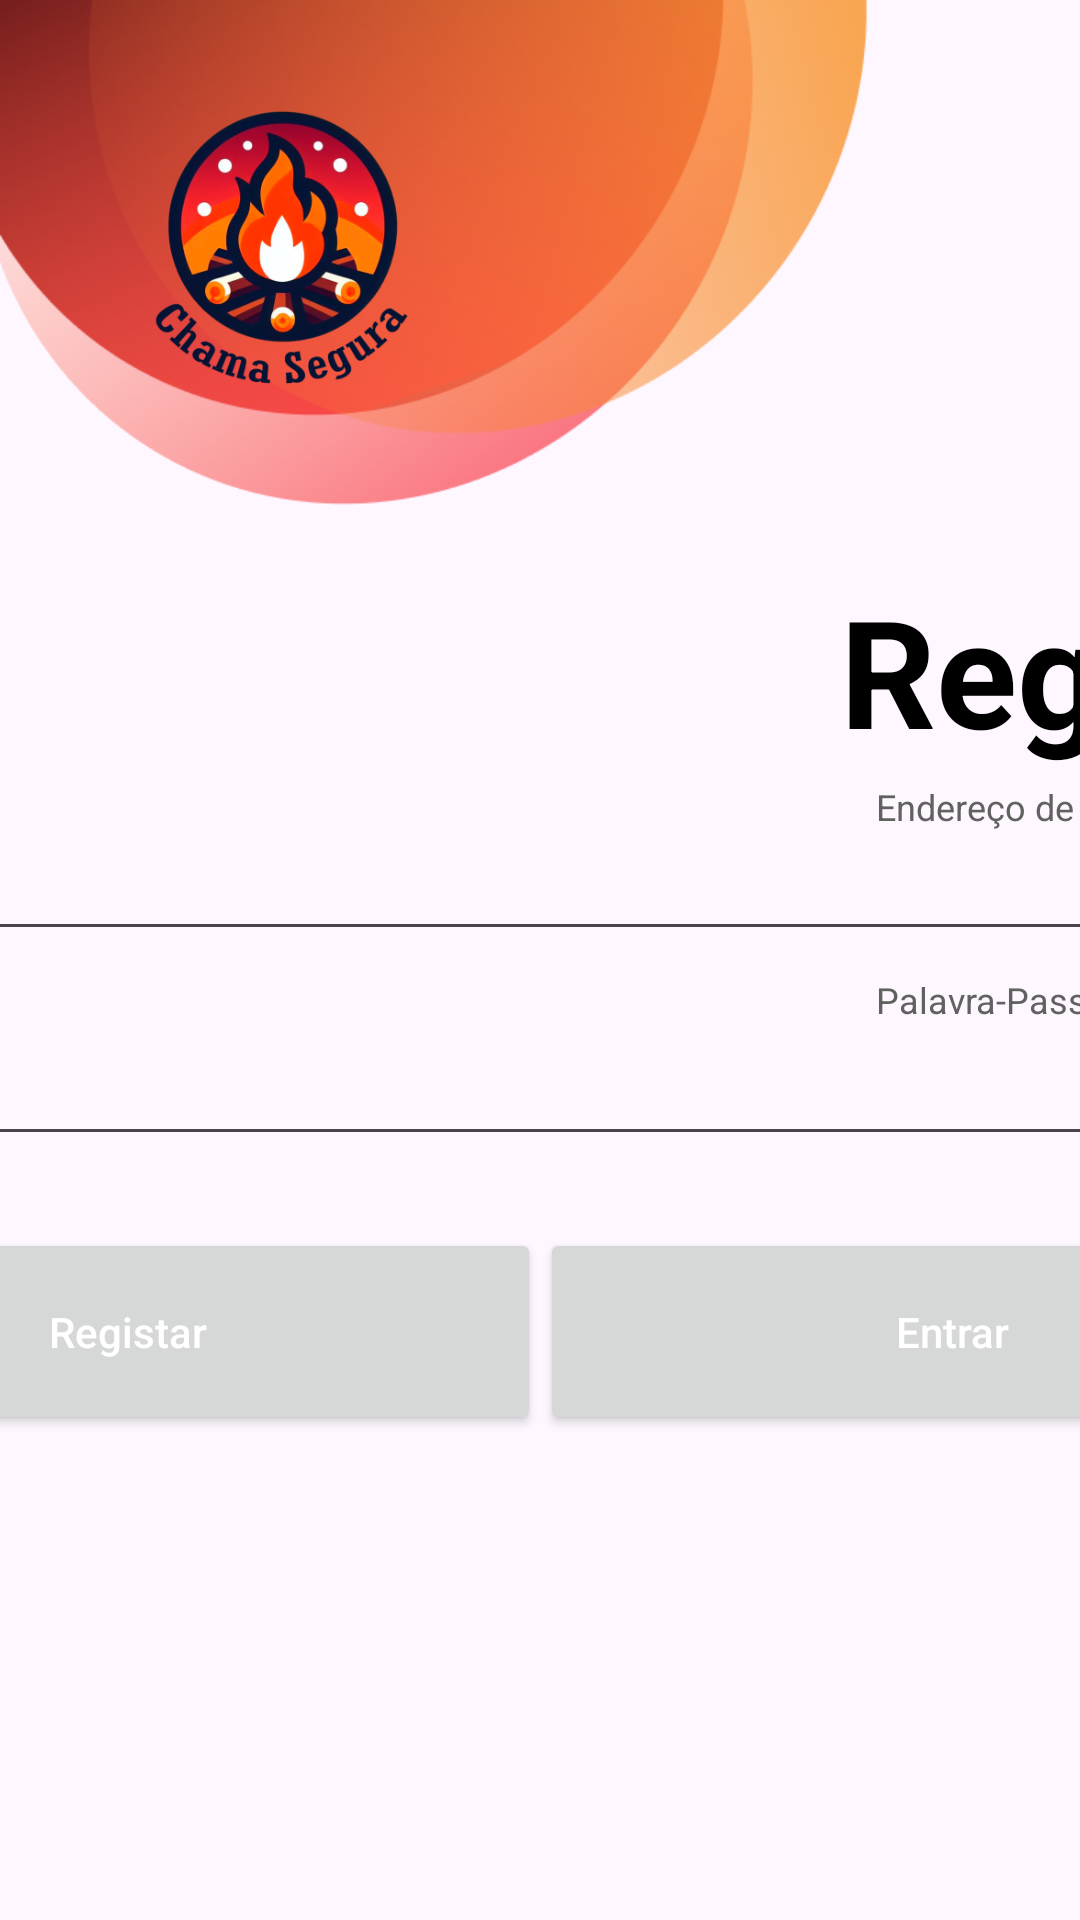

Reconstruct the res/layout file that produces this screen, plus the resources it refers to.
<!-- AndroidManifest.xml: application theme Theme.ChamaSegura -->
<!-- res/layout/activity_register_land.xml -->
<?xml version="1.0" encoding="utf-8"?>
<androidx.constraintlayout.widget.ConstraintLayout xmlns:android="http://schemas.android.com/apk/res/android"
    xmlns:app="http://schemas.android.com/apk/res-auto"
    xmlns:tools="http://schemas.android.com/tools"
    android:id="@+id/forgotpass"
    android:layout_width="match_parent"
    android:layout_height="match_parent"
    tools:context=".Register">

    
    <FrameLayout
        android:id="@+id/frameLayout"
        android:layout_width="wrap_content"
        android:layout_height="wrap_content"
        android:layout_margin="0dp"
        app:layout_constraintStart_toStartOf="parent"
        app:layout_constraintTop_toTopOf="parent">

        
        <ImageView
            android:id="@+id/backgroundImageView"
            android:layout_width="336dp"
            android:layout_height="186dp"
            android:contentDescription="Background Image"
            android:scaleType="centerCrop"
            android:src="@drawable/bolastopo" />

        
        <ImageView
            android:id="@+id/logoImageView"
            android:layout_width="170dp"
            android:layout_height="150dp"
            android:layout_marginStart="8dp"
            android:contentDescription="Logo"
            android:src="@drawable/logo" />
    </FrameLayout>

    

    <TextView
        android:id="@+id/titleTextView"
        android:layout_width="wrap_content"
        android:layout_height="wrap_content"
        android:layout_marginStart="280dp"
        android:layout_marginTop="4dp"
        android:text="Registar"
        android:textColor="@android:color/black"
        android:textSize="50sp"
        android:textStyle="bold"
        app:layout_constraintStart_toStartOf="parent"
        app:layout_constraintTop_toBottomOf="@id/frameLayout" />

    <TextView
        android:id="@+id/email"
        android:layout_width="wrap_content"
        android:layout_height="wrap_content"
        android:layout_marginStart="292dp"
        android:layout_marginTop="4dp"
        android:text="Endereço de Email"
        android:textColor="#616161"
        android:textSize="12sp"
        app:layout_constraintStart_toStartOf="parent"
        app:layout_constraintTop_toBottomOf="@id/titleTextView" />

    <EditText
        android:id="@+id/emailEditText"
        android:layout_width="382dp"
        android:layout_height="35dp"
        android:layout_marginStart="25dp"
        android:layout_marginTop="5dp"
        android:layout_marginEnd="25dp"
        android:drawableEnd="@drawable/email"
        android:inputType="textEmailAddress"
        android:padding="12dp"
        app:layout_constraintEnd_toStartOf="@+id/parentEnd"
        app:layout_constraintStart_toStartOf="parent"
        app:layout_constraintTop_toBottomOf="@id/email"
        tools:ignore="SpeakableTextPresentCheck" />

    

    <TextView
        android:id="@+id/password"
        android:layout_width="wrap_content"
        android:layout_height="wrap_content"
        android:layout_marginStart="292dp"
        android:layout_marginTop="8dp"
        android:text="Palavra-Passe"
        android:textColor="#616161"
        android:textSize="12sp"
        app:layout_constraintStart_toStartOf="parent"
        app:layout_constraintTop_toBottomOf="@id/emailEditText" />

    <EditText
        android:id="@+id/passwordEditText"
        android:layout_width="388dp"
        android:layout_height="39dp"
        android:layout_marginStart="25dp"
        android:layout_marginTop="5dp"
        android:layout_marginEnd="25dp"
        android:drawableEnd="@drawable/cadeado"
        android:inputType="textPassword"
        android:padding="12dp"
        app:layout_constraintEnd_toStartOf="@+id/parentEnd"
        app:layout_constraintStart_toStartOf="parent"
        app:layout_constraintTop_toBottomOf="@id/password" />

    

    


    

    <Button
        android:id="@+id/registerButton"
        android:layout_width="275dp"
        android:layout_height="69dp"
        android:layout_marginTop="24dp"
        android:text="Registar"
        android:textAllCaps="false"
        android:textColor="@android:color/white"
        app:layout_constraintEnd_toStartOf="@id/loginButton"
        app:layout_constraintStart_toStartOf="parent"
        app:layout_constraintTop_toBottomOf="@id/passwordEditText" />

    <Button
        android:id="@+id/loginButton"
        android:layout_width="275dp"
        android:layout_height="69dp"
        android:layout_marginTop="24dp"
        android:text="Entrar"
        android:textAllCaps="false"
        android:textColor="@android:color/white"
        app:layout_constraintEnd_toEndOf="parent"
        app:layout_constraintStart_toEndOf="@id/registerButton"
        app:layout_constraintTop_toBottomOf="@id/passwordEditText" />

    <View
        android:id="@+id/parentEnd"
        android:layout_width="0dp"
        android:layout_height="0dp"
        app:layout_constraintEnd_toEndOf="parent"
        tools:ignore="MissingConstraints" />
</androidx.constraintlayout.widget.ConstraintLayout>
<!-- resources referenced by this layout -->
<resources>
  <!-- drawable bolastopo: png bitmap (drawable, 369996 bytes) -->
  <!-- drawable logo: png bitmap (drawable, 123968 bytes) -->
  <style name="Theme.ChamaSegura" parent="Base.Theme.ChamaSegura" />
  <style name="Base.Theme.ChamaSegura" parent="Theme.Material3.DayNight.NoActionBar">
          
          
      </style>
</resources>
